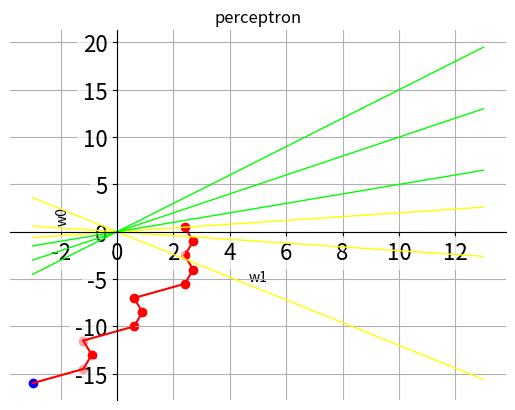

Generate this figure with matplotlib:
# -*- coding: utf-8 -*-

# SSHリモートログイン時はこれを利用
import matplotlib
matplotlib.use("Agg")

import numpy as np
import matplotlib.pyplot as plt

def matplotConfig():
    # xy軸(spine)の移動
    ax = plt.gca()  # gca stands for 'get current axis'
    ax.spines['right'].set_color('none')
    ax.spines['top'].set_color('none')
    ax.xaxis.set_ticks_position('bottom')
    ax.spines['bottom'].set_position(('data',0))
    ax.yaxis.set_ticks_position('left')
    ax.spines['left'].set_position(('data',0))
    ax.set_title('perceptron')
    ax.set_xlabel('w1')
    ax.set_ylabel('w0')
    ax.grid(True) #補助線
    
    # グラフとメモリの被りを半透明化
    for label in ax.get_xticklabels() + ax.get_yticklabels():
        label.set_fontsize(16)
        label.set_bbox(dict(facecolor='white', edgecolor='None', alpha=0.65))

def g(X, W):
    v = 0
    for i in range(len(W)):
        v += W[i] * X[i]
    return v
    
if __name__ == '__main__':
    
    # 初期値
    # X : [x1, x2, class]
    X = [[1.0, 1.2, 1], [1.0, 0.2, 1], [1.0, -0.2, 1],
        [1.0, -0.5, 2], [1.0, -1.0, 2], [1.0, -1.5, 2]]
    W = [-16.0, -3.0] #W0, W1
    W_copy = list(W)
    row = 1.5
    canContinue = True
    
    plt.scatter(W[1], W[0], c = 'blue', marker = "o")
    
    while canContinue:
        canContinue = False
        for i in range(len(X)):
            
            g_value = g(X[i], W)
            print(str(X[i]) + ":" + str(W) + ":" + str(g_value))
            if g_value < 0 and X[i][2] == 1:
                print("1→2")
                W[0] = W[0] + row * X[i][0]
                W[1] = W[1] + row * X[i][1]
                canContinue = True
                plt.scatter(W[1], W[0], c = 'red', marker = "o")
                plt.plot([W_copy[1], W[1]], [W_copy[0], W[0]], color="red")
                W_copy = list(W)
            elif g_value > 0 and X[i][2] == 2:
                print("2→1")
                W[0] = W[0] - row * X[i][0]
                W[1] = W[1] - row * X[i][1]
                canContinue = True
                plt.scatter(W[1], W[0], c = 'red', marker = "o")
                plt.plot([W_copy[1], W[1]], [W_copy[0], W[0]], color="red")
                W_copy = list(W)
    
    # 解領域の表示
    w1 = x = np.linspace(-3, 13)
    for i in range(len(X)):
        if X[i][2] == 1:
            color = '#ffff00'
        elif X[i][2] == 2:
            color = '#00ff00'
        w0 = -X[i][1] * w1
        plt.plot(w1, w0, color, linewidth=1.0, linestyle="-")
    
    matplotConfig()
    
    plt.savefig("graph.png") #CUIでshowは使えない

